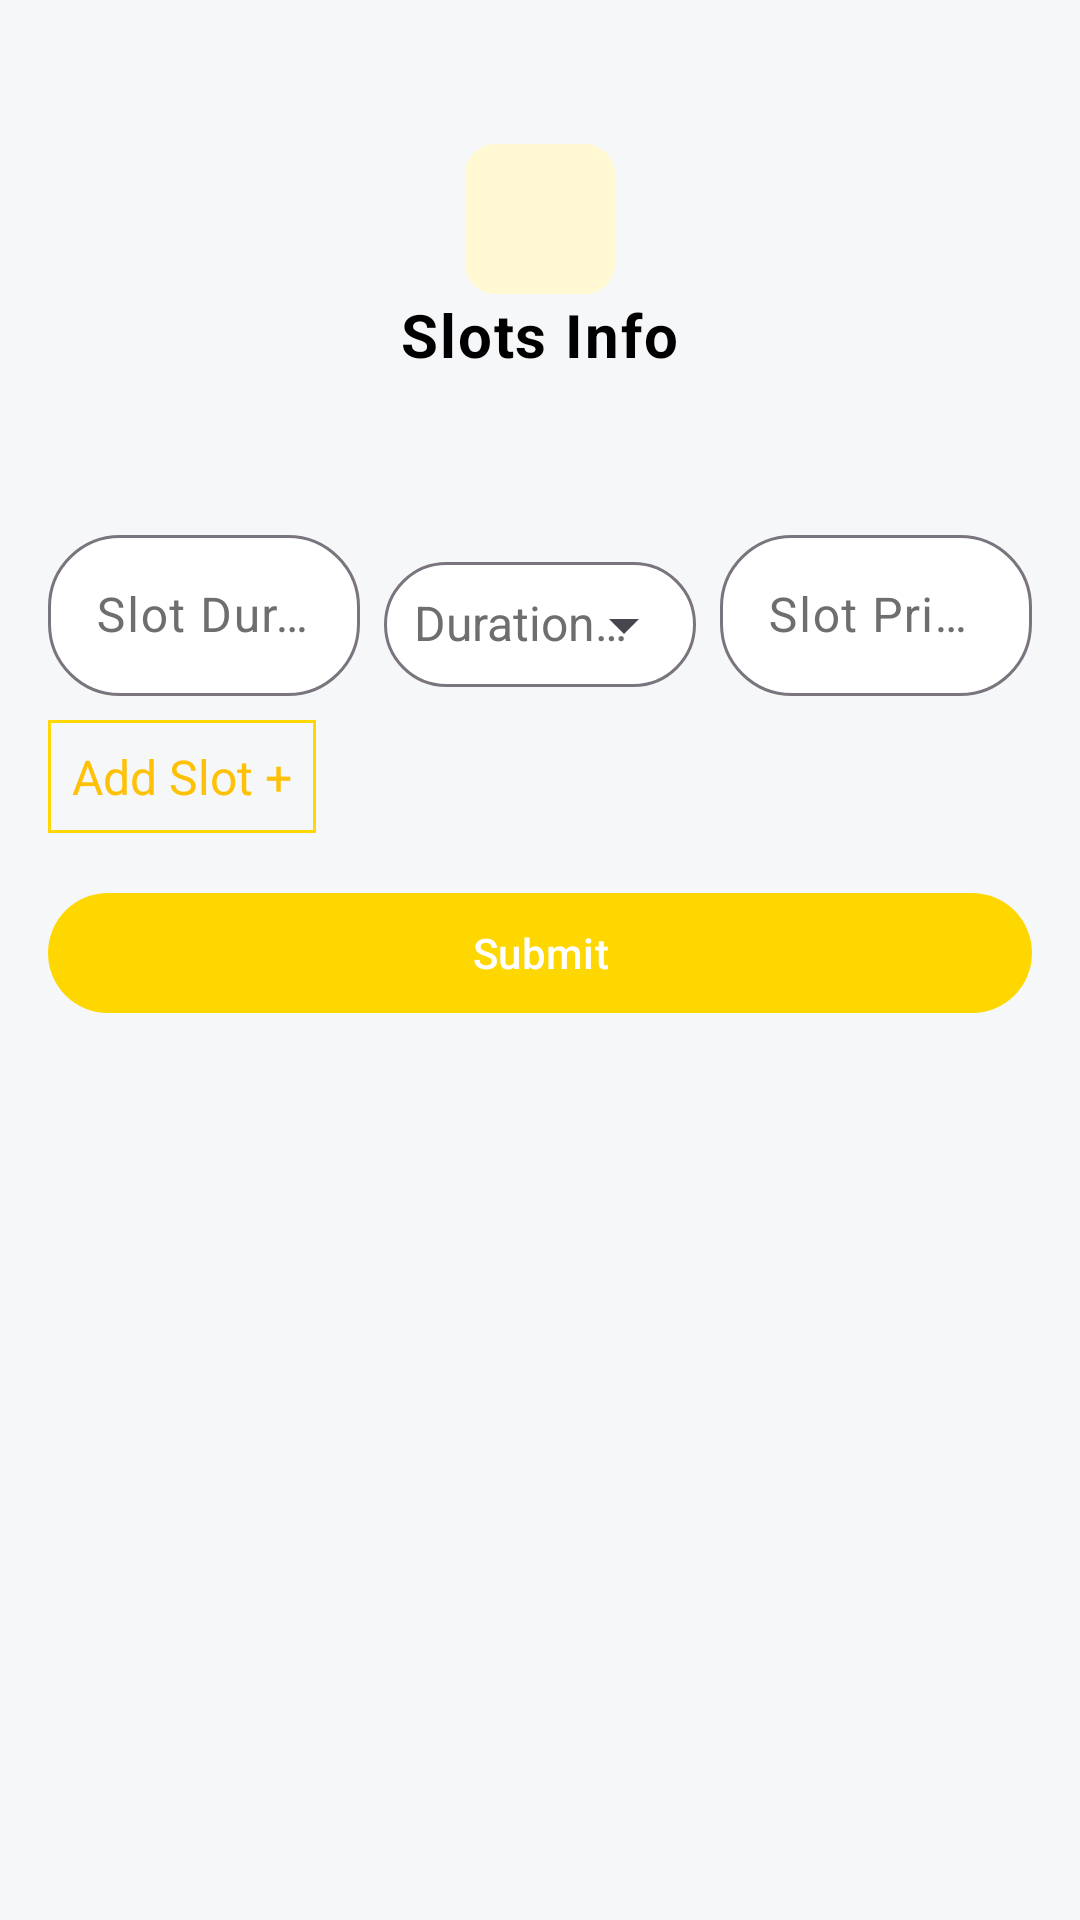

Reconstruct the res/layout file that produces this screen, plus the resources it refers to.
<!-- AndroidManifest.xml: application theme Theme.VehicleRental -->
<!-- res/layout/fragment_customer_add_vehicle_slots.xml -->
<?xml version="1.0" encoding="utf-8"?>
<LinearLayout
    xmlns:android="http://schemas.android.com/apk/res/android"
    xmlns:app="http://schemas.android.com/apk/res-auto"
    android:layout_width="match_parent"
    android:layout_height="match_parent"
    android:orientation="vertical"
    android:padding="16dp">

    <LinearLayout
        android:id="@+id/fragment_title"
        android:layout_width="match_parent"
        android:layout_height="wrap_content"
        android:gravity="center"
        android:orientation="vertical"
        android:layout_marginTop="@dimen/margin_extra_large">

        <ImageView
            android:layout_width="50dp"
            android:layout_height="50dp"
            android:background="@drawable/customer_registeration_icon_background"
            android:padding="10dp"
            android:scaleType="centerInside"
            android:src="@mipmap/stopwatch_icon" />

        <TextView
            android:id="@+id/Welcomemsg"
            style="@style/TextViewPrimary"
            android:layout_width="wrap_content"
            android:layout_height="wrap_content"
            android:text="Slots Info"
            android:textSize="@dimen/font_size_large"
            android:textStyle="bold" />
    </LinearLayout>
    <ScrollView
        android:layout_width="match_parent"
        android:layout_height="match_parent">
        <LinearLayout
            android:id="@+id/slotsContainer"
            android:layout_width="match_parent"
            android:layout_height="wrap_content"
            android:orientation="vertical"
            android:layout_marginTop="@dimen/margin_extra_large">


            
            <LinearLayout
                android:id="@+id/slotFieldsContainer"
                android:layout_width="match_parent"
                android:layout_height="wrap_content"
                android:orientation="vertical"
                android:layout_marginTop="16dp">

                
                <LinearLayout
                    android:layout_width="match_parent"
                    android:layout_height="wrap_content"
                    android:orientation="horizontal">

                    <com.google.android.material.textfield.TextInputLayout
                        android:id="@+id/slotDurationLayout"
                        style="@style/OutlinedInputField"
                        android:layout_width="0dp"
                        android:layout_height="wrap_content"
                        android:layout_weight="1"
                        android:layout_marginEnd="8dp"
                        app:hintEnabled="true">

                        <com.google.android.material.textfield.TextInputEditText
                            android:id="@+id/slotDurationTextField"
                            android:layout_width="match_parent"
                            android:layout_height="wrap_content"
                            android:hint="Slot Duration"
                            android:inputType="numberDecimal"
                            android:padding="@dimen/padding_medium" />
                    </com.google.android.material.textfield.TextInputLayout>

                    <com.google.android.material.textfield.TextInputLayout
                        android:id="@+id/durationTypeLayout"
                        style="@style/OutlinedAutoCompleteTextField"
                        android:layout_width="0dp"
                        android:layout_height="wrap_content"
                        android:layout_weight="1"
                        android:layout_marginEnd="8dp"
                        app:hintEnabled="true"
                        app:endIconMode="dropdown_menu">

                        <AutoCompleteTextView
                            android:id="@+id/durationTypeAutoComplete"
                            style="@style/AutoCompleteTextViewStyle"
                            android:layout_width="match_parent"
                            android:layout_height="wrap_content"
                            android:hint="Duration Type"
                            android:dropDownHeight="wrap_content"
                            android:popupBackground="@drawable/dropdown_background"/>
                    </com.google.android.material.textfield.TextInputLayout>

                    <com.google.android.material.textfield.TextInputLayout
                        android:id="@+id/slotPriceLayout"
                        style="@style/OutlinedInputField"
                        android:layout_width="0dp"
                        android:layout_height="wrap_content"
                        android:layout_weight="1"
                        app:hintEnabled="true">

                        <com.google.android.material.textfield.TextInputEditText
                            android:id="@+id/slotPriceTextField"
                            android:layout_width="match_parent"
                            android:layout_height="wrap_content"
                            android:hint="Slot Price"
                            android:inputType="numberDecimal"
                            android:padding="@dimen/padding_medium" />
                    </com.google.android.material.textfield.TextInputLayout>
                </LinearLayout>
            </LinearLayout>

            
            <TextView
                android:id="@+id/addSlotButton"
                android:layout_width="wrap_content"
                android:layout_height="wrap_content"
                android:text="Add Slot +"
                android:textSize="16sp"
                android:textColor="?attr/colorPrimary"
                android:layout_marginTop="8dp"
                android:padding="8dp"
                android:background="@drawable/add_slot_background"
                android:clickable="true"
                android:focusable="true" />

            <com.google.android.material.button.MaterialButton
                android:id="@+id/CustomerAddVehicleBasicInfoSbtBtn"
                style="@style/ButtonStyle"
                android:layout_width="match_parent"
                android:layout_height="wrap_content"
                android:text="Submit"
                android:layout_marginTop="@dimen/margin_medium" />
        </LinearLayout>
</ScrollView>
</LinearLayout>
<!-- resources referenced by this layout -->
<resources>
  <dimen name="font_size_large">20sp</dimen>
  <dimen name="margin_extra_large">32dp</dimen>
  <dimen name="margin_medium">16dp</dimen>
  <dimen name="padding_medium">16dp</dimen>
  <!-- drawable add_slot_background (drawable) -->
  <?xml version="1.0" encoding="utf-8"?>
  <shape xmlns:android="http://schemas.android.com/apk/res/android">
      <solid android:color="@android:color/transparent" />
      <stroke
          android:width="1dp"
          android:color="@color/colorTertiary" />
      <padding
          android:left="4dp"
          android:right="4dp"
          android:top="2dp"
          android:bottom="2dp" />
  </shape>
  <!-- drawable customer_registeration_icon_background (drawable) -->
  <layer-list xmlns:android="http://schemas.android.com/apk/res/android">
  
      
      <item android:insetLeft="4dp" android:insetTop="4dp" android:insetRight="4dp" android:insetBottom="4dp">
          <shape android:shape="rectangle">
              <solid android:color="@color/accentColor"/> 
              <corners android:radius="10dp"/>
          </shape>
      </item>
  
  </layer-list>
  <!-- drawable dropdown_background (drawable) -->
  <?xml version="1.0" encoding="utf-8"?>
  <shape xmlns:android="http://schemas.android.com/apk/res/android"
      android:shape="rectangle">
  
      <solid android:color="@color/colorSurface"/> 
      <stroke android:width="2dp" android:color="@color/colorTertiary"/> 
      <corners android:radius="12dp"/> 
      <padding android:left="10dp" android:right="10dp" android:top="5dp" android:bottom="5dp"/>
  </shape>
  <style name="AutoCompleteTextViewStyle">
          <item name="android:textColor">@color/textPrimary</item>
          <item name="android:textSize">16sp</item>
          <item name="android:padding">10dp</item>
      </style>
  <style name="ButtonStyle" parent="Widget.Material3.Button">
          <item name="backgroundTint">@color/buttonBackground</item>
          <item name="android:textColor">@color/buttonText</item>
      </style>
  <style name="OutlinedInputField" parent="Widget.Material3.TextInputLayout.OutlinedBox">
          
          <item name="boxBackgroundColor">@color/colorSurface</item> 
          <item name="hintTextColor">@color/textPrimary</item> 
          <item name="android:textColorHint">@color/textSecondary</item> 
          <item name="android:textColor">@color/textPrimary</item> 
          
          <item name="android:elevation">4dp</item>
  
          <item name="boxCornerRadiusTopStart">@dimen/border_large</item>
          <item name="boxCornerRadiusTopEnd">@dimen/border_large</item>
          <item name="boxCornerRadiusBottomStart">@dimen/border_large</item>
          <item name="boxCornerRadiusBottomEnd">@dimen/border_large</item>
          
          <item name="android:focusableInTouchMode">true</item>
  
      </style>
  <style name="TextViewPrimary" parent="TextAppearance.Material3.BodyLarge">
          <item name="android:textColor">@color/textPrimary</item>
          <item name="android:fontFamily">@font/montserrat_regular</item>
      </style>
  <color name="colorTertiary">#fed800</color>
  <color name="accentColor">#FFF8D2</color>
  <color name="colorSurface">#ffffff</color>
  <color name="textPrimary">#000000</color>
  <color name="buttonBackground">#FFD700</color>
  <color name="buttonText">#FFFFFF</color>
  <color name="textSecondary">#6E6E6E</color>
  <dimen name="border_large">24dp</dimen>
  <color name="colorPrimary">#FFC107</color>
  <color name="colorPrimaryVariant">#FFD700</color>
  <color name="colorSecondary">#0066CC</color>
  <color name="colorSecondaryVariant">#004999</color>
  <color name="colorBackground">#f5f7f9</color>
</resources>
